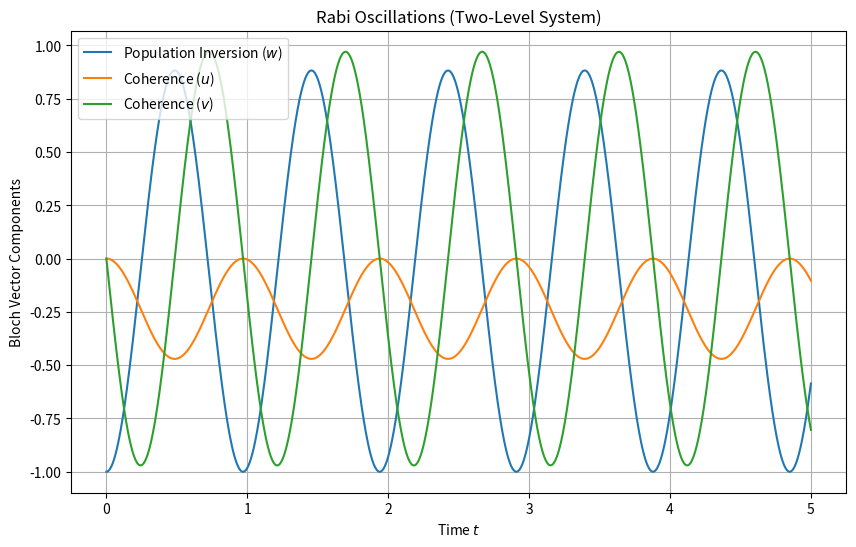

The script that saved this image:
%matplotlib inline
import numpy as np
import matplotlib.pyplot as plt
from scipy.integrate import solve_ivp

def rabi_oscillations():
    """Simulates Rabi oscillations in a two-level atom."""
    Omega = 2.0 * np.pi # Rabi frequency
    Delta = 0.5 * np.pi # Detuning
    
    def bloch_equations(t, y):
        # y = [u, v, w]
        u, v, w = y
        du = Delta * v
        dv = -Delta * u + Omega * w
        dw = -Omega * v
        return [du, dv, dw]
    
    t_span = (0, 5)
    t_eval = np.linspace(t_span[0], t_span[1], 1000)
    y0 = [0, 0, -1] # Start in ground state
    
    sol = solve_ivp(bloch_equations, t_span, y0, t_eval=t_eval)
    
    plt.figure(figsize=(10,6))
    plt.plot(sol.t, sol.y[2], label='Population Inversion ($w$)')
    plt.plot(sol.t, sol.y[0], label='Coherence ($u$)')
    plt.plot(sol.t, sol.y[1], label='Coherence ($v$)')
    plt.xlabel('Time $t$')
    plt.ylabel('Bloch Vector Components')
    plt.title('Rabi Oscillations (Two-Level System)')
    plt.legend()
    plt.grid()
    plt.savefig('Rabi_Oscillations.png')

if __name__ == '__main__':
    rabi_oscillations()
